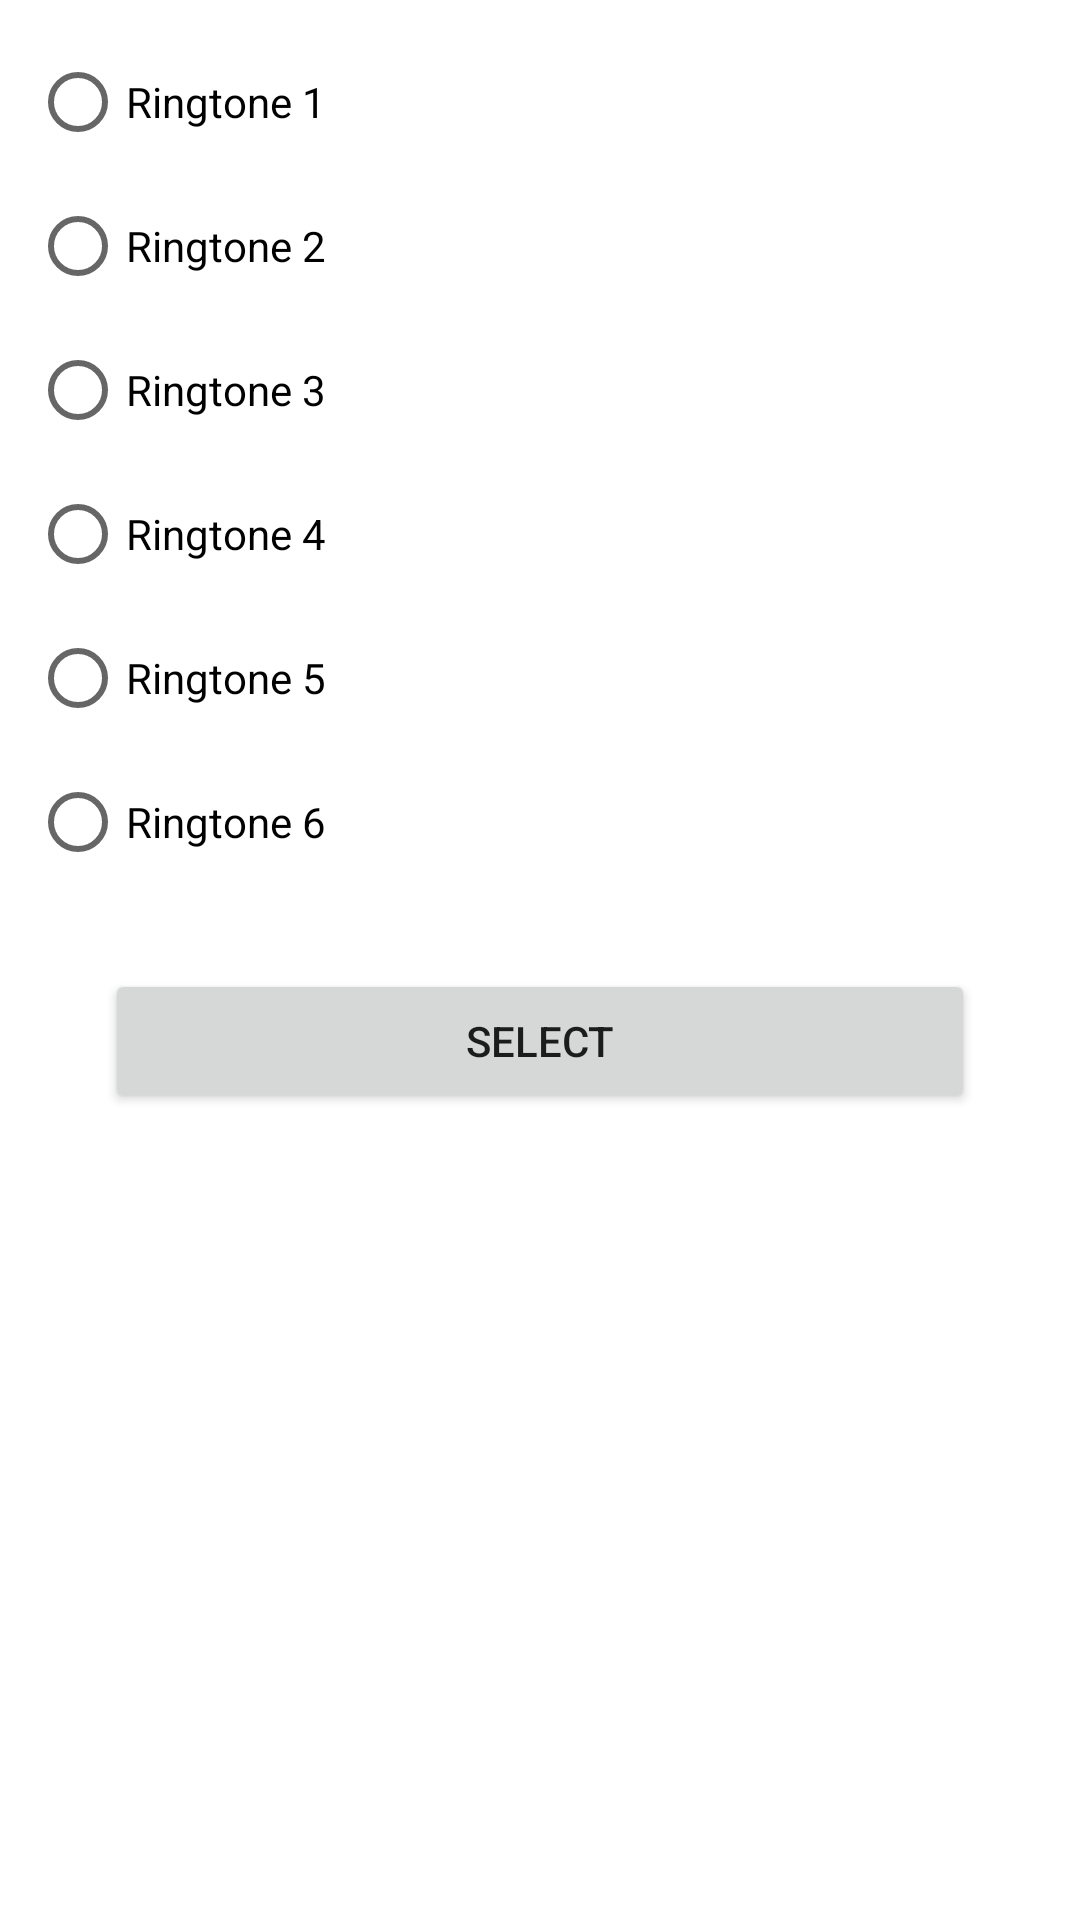

Produce the Android XML layout that renders to this screen, including the resource entries it uses.
<!-- AndroidManifest.xml: application theme Theme.AutoMessageOne -->
<!-- res/layout/pop_select_ringtone.xml -->
<?xml version="1.0" encoding="utf-8"?>
<LinearLayout xmlns:android="http://schemas.android.com/apk/res/android"
    android:layout_width="match_parent"
    android:layout_height="match_parent"
    android:orientation="vertical"
    android:padding="10dp">

    <RadioGroup
        android:id="@+id/rg_select_ringtone"
        android:layout_width="match_parent"
        android:layout_height="wrap_content">

        <RadioButton
            android:id="@+id/rb_ringtone1"
            android:layout_width="match_parent"
            android:layout_height="wrap_content"
            android:textColor="@color/black"
            android:text="Ringtone 1">

        </RadioButton>

        <RadioButton
            android:id="@+id/rb_ringtone2"
            android:layout_width="match_parent"
            android:layout_height="wrap_content"
            android:textColor="@color/black"
            android:text="Ringtone 2">

        </RadioButton>

        <RadioButton
            android:id="@+id/rb_ringtone3"
            android:layout_width="match_parent"
            android:layout_height="wrap_content"
            android:textColor="@color/black"
            android:text="Ringtone 3">

        </RadioButton>

        <RadioButton
            android:id="@+id/rb_ringtone4"
            android:layout_width="match_parent"
            android:layout_height="wrap_content"
            android:textColor="@color/black"
            android:text="Ringtone 4">

        </RadioButton>

        <RadioButton
            android:id="@+id/rb_ringtone5"
            android:layout_width="match_parent"
            android:layout_height="wrap_content"
            android:textColor="@color/black"
            android:text="Ringtone 5">

        </RadioButton>

        <RadioButton
            android:id="@+id/rb_ringtone6"
            android:layout_width="match_parent"
            android:layout_height="wrap_content"
            android:textColor="@color/black"
            android:text="Ringtone 6">

        </RadioButton>



    </RadioGroup>

    <Button
        android:id="@+id/btn_selection_ringtone_done"
        android:layout_width="match_parent"
        android:layout_height="wrap_content"
        android:layout_margin="25dp"
        android:text="@string/select">

    </Button>

</LinearLayout>
<!-- resources referenced by this layout -->
<resources>
  <color name="black">#FF000000</color>
  <string name="select">Select</string>
  <style name="Theme.AutoMessageOne" parent="Theme.MaterialComponents.DayNight.DarkActionBar">
          
          <item name="colorPrimary">@color/blue_main</item>
          <item name="colorPrimaryVariant">@color/blue_main</item>
          <item name="colorOnPrimary">@color/white</item>
          
          <item name="colorSecondary">@color/teal_200</item>
          <item name="colorSecondaryVariant">@color/teal_700</item>
          <item name="colorOnSecondary">@color/black</item>
          
          <item name="android:statusBarColor">?attr/colorPrimaryVariant</item>
          
      </style>
  <color name="blue_main">#3C66FF</color>
  <color name="white">#FFFFFFFF</color>
  <color name="teal_200">#FF03DAC5</color>
  <color name="teal_700">#FF018786</color>
</resources>
